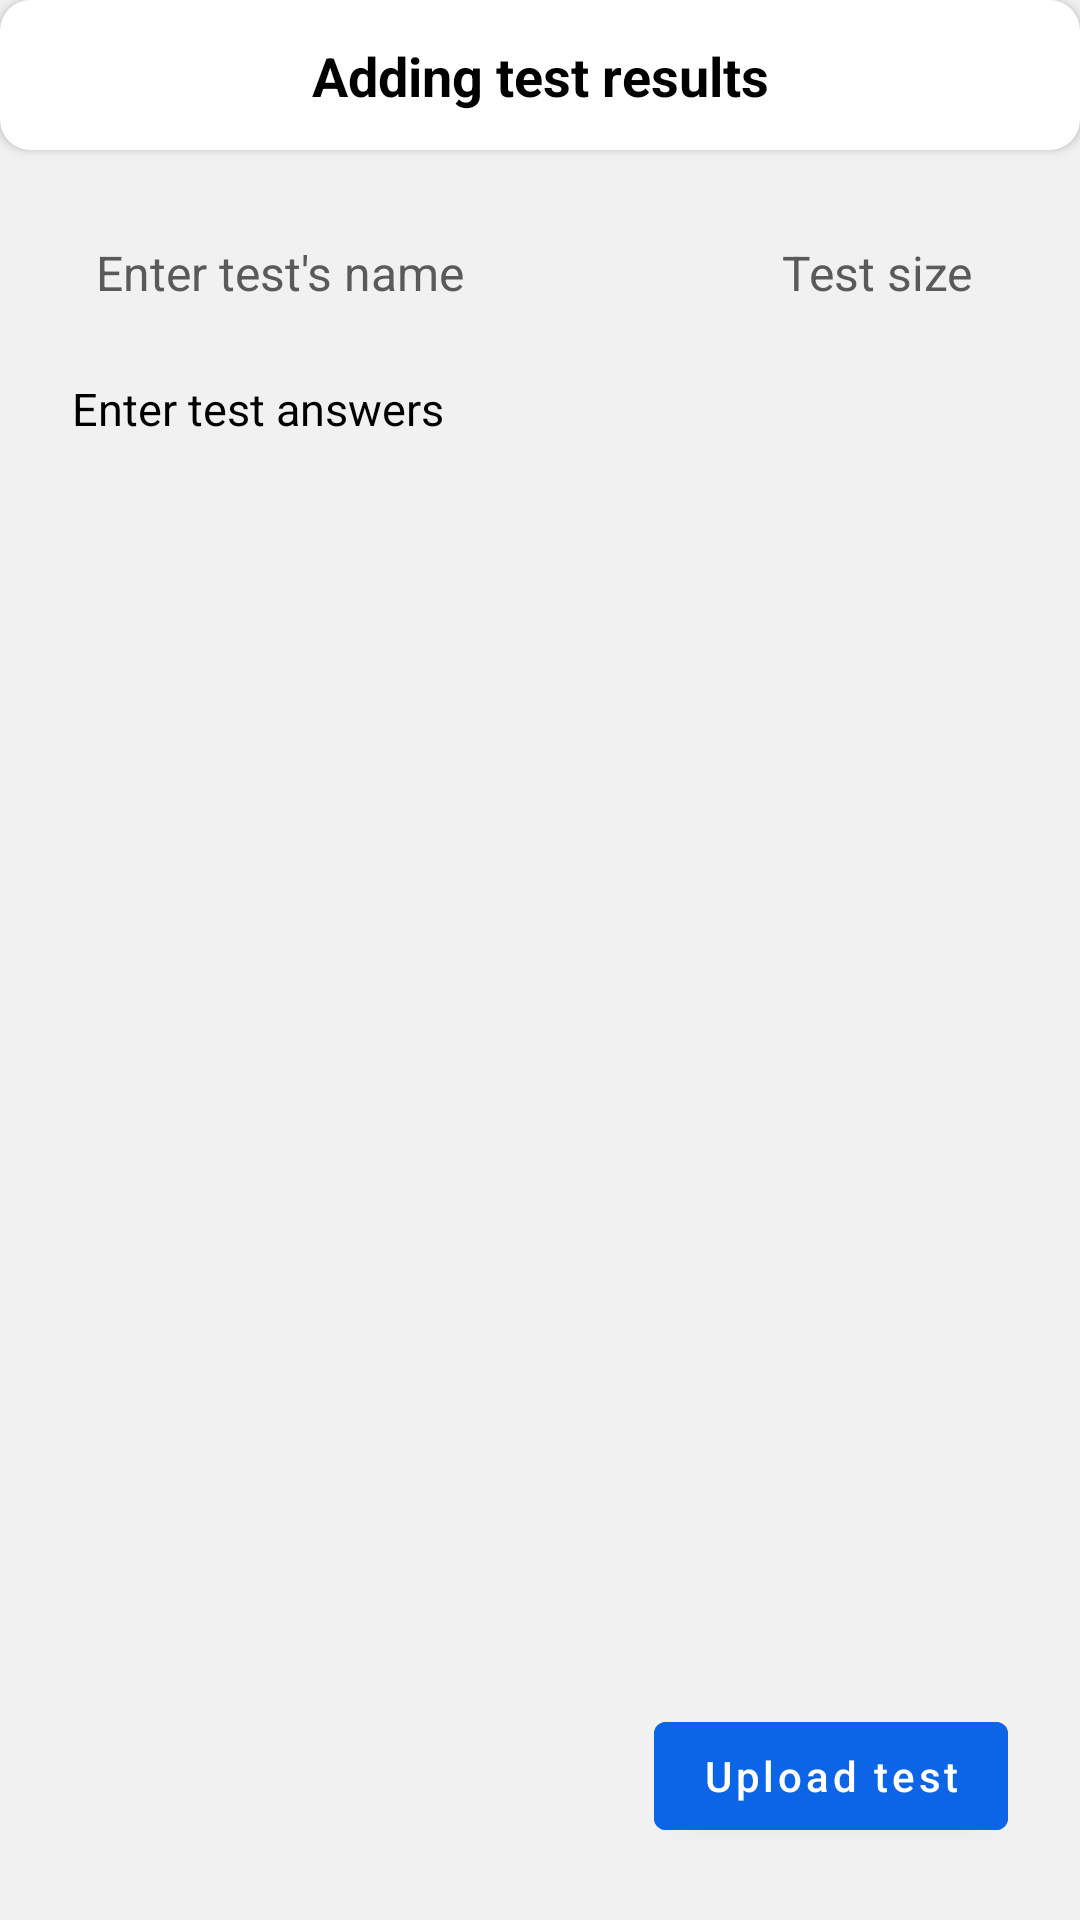

Reconstruct the res/layout file that produces this screen, plus the resources it refers to.
<!-- AndroidManifest.xml: application theme Theme.Renessans7 -->
<!-- res/layout/test_info_insert_dialog.xml -->
<?xml version="1.0" encoding="utf-8"?>
<androidx.constraintlayout.widget.ConstraintLayout xmlns:android="http://schemas.android.com/apk/res/android"
    xmlns:app="http://schemas.android.com/apk/res-auto"
    xmlns:tools="http://schemas.android.com/tools"
    android:layout_width="match_parent"
    android:layout_height="match_parent"
    android:background="@color/main_background"
    android:orientation="vertical">

    <androidx.cardview.widget.CardView
        android:id="@+id/cvChapter"
        android:layout_width="match_parent"
        android:layout_height="50dp"
        android:elevation="4dp"
        app:cardCornerRadius="10dp"
        app:layout_constraintEnd_toEndOf="parent"
        app:layout_constraintStart_toStartOf="parent"
        app:layout_constraintTop_toTopOf="parent">

        <androidx.constraintlayout.widget.ConstraintLayout
            android:layout_width="match_parent"
            android:layout_height="match_parent">

            <TextView
                android:layout_width="wrap_content"
                android:layout_height="wrap_content"
                android:text="@string/str_test_info_insert"
                android:textColor="@color/black"
                android:textSize="18sp"
                android:textStyle="bold"
                app:layout_constraintBottom_toBottomOf="parent"
                app:layout_constraintEnd_toEndOf="parent"
                app:layout_constraintStart_toStartOf="parent"
                app:layout_constraintTop_toTopOf="parent" />
        </androidx.constraintlayout.widget.ConstraintLayout>
    </androidx.cardview.widget.CardView>

    <EditText
        android:id="@+id/edtTestName"
        android:layout_width="0dp"
        android:layout_height="46dp"
        android:layout_marginStart="24dp"
        android:layout_marginTop="18dp"
        android:layout_marginEnd="4dp"
        android:background="@drawable/rounded_white_background"
        android:elevation="4dp"
        android:gravity="center_vertical"
        android:hint="@string/str_test_name"
        android:imeOptions="actionNext"
        android:paddingHorizontal="8dp"
        android:singleLine="true"
        android:textColorHint="@color/grey_medium"
        android:textSize="16sp"
        app:layout_constraintEnd_toStartOf="@id/edtTestNumber"
        app:layout_constraintStart_toStartOf="parent"
        app:layout_constraintTop_toBottomOf="@id/cvChapter" />

    <EditText
        android:id="@+id/edtTestNumber"
        android:layout_width="wrap_content"
        android:layout_height="46dp"
        android:layout_marginStart="4dp"
        android:layout_marginTop="18dp"
        android:layout_marginEnd="24dp"
        android:background="@drawable/rounded_white_background"
        android:elevation="4dp"
        android:gravity="center"
        android:hint="@string/str_test_number"
        android:imeOptions="actionDone"
        android:inputType="numberDecimal"
        android:maxLength="2"
        android:paddingHorizontal="12dp"
        android:singleLine="true"
        android:textColorHint="@color/grey_medium"
        android:textSize="16sp"
        app:layout_constraintEnd_toEndOf="parent"
        app:layout_constraintStart_toEndOf="@id/edtTestName"
        app:layout_constraintTop_toBottomOf="@id/cvChapter" />

    <TextView
        android:id="@+id/tvTest"
        android:layout_width="wrap_content"
        android:layout_height="wrap_content"
        android:layout_marginHorizontal="24dp"
        android:layout_marginTop="12dp"
        android:text="@string/str_enter_test_answers"
        android:textColor="@color/black_main_grey"
        android:textSize="15sp"
        app:layout_constraintStart_toStartOf="parent"
        app:layout_constraintTop_toBottomOf="@id/edtTestNumber" />

    <androidx.recyclerview.widget.RecyclerView
        android:id="@+id/rvTestAnswers"
        android:layout_width="match_parent"
        android:layout_height="0dp"
        android:layout_marginTop="8dp"
        android:layout_marginBottom="24dp"
        app:layoutManager="androidx.recyclerview.widget.LinearLayoutManager"
        app:layout_constraintBottom_toBottomOf="parent"
        app:layout_constraintTop_toBottomOf="@id/tvTest"
        tools:listitem="@layout/item_test_answer" />

    <com.google.android.material.button.MaterialButton
        android:id="@+id/btnFinish"
        android:textAllCaps="false"
        android:layout_width="wrap_content"
        android:layout_height="wrap_content"
        android:layout_marginEnd="24dp"
        android:backgroundTint="@color/main_blue"
        android:text="@string/str_done"
        android:textColor="@color/white"
        android:textSize="14sp"
        app:layout_constraintBottom_toBottomOf="@id/rvTestAnswers"
        app:layout_constraintEnd_toEndOf="@id/rvTestAnswers" />

</androidx.constraintlayout.widget.ConstraintLayout>
<!-- res/layout/item_test_answer.xml (included above) -->
<?xml version="1.0" encoding="utf-8"?>
<androidx.constraintlayout.widget.ConstraintLayout xmlns:android="http://schemas.android.com/apk/res/android"
    xmlns:app="http://schemas.android.com/apk/res-auto"
    android:layout_width="wrap_content"
    android:layout_height="wrap_content"
    android:layout_marginHorizontal="24dp"
    android:layout_marginVertical="4dp">

    <TextView
        android:id="@+id/tvTestNumber"
        android:layout_width="wrap_content"
        android:layout_height="0dp"
        android:text="1."
        android:textColor="@color/black"
        android:textSize="16sp"
        app:layout_constraintBottom_toBottomOf="parent"
        app:layout_constraintStart_toStartOf="parent"
        app:layout_constraintTop_toTopOf="parent" />

    <RadioGroup
        android:layout_width="wrap_content"
        android:layout_height="wrap_content"
        android:orientation="horizontal"
        app:layout_constraintBottom_toBottomOf="@id/tvTestNumber"
        app:layout_constraintEnd_toEndOf="parent"
        app:layout_constraintStart_toEndOf="@id/tvTestNumber"
        app:layout_constraintTop_toTopOf="@id/tvTestNumber"
        app:layout_goneMarginStart="24dp">

        <RadioButton
            android:id="@+id/rbOptionA"
            android:layout_width="wrap_content"
            android:layout_height="wrap_content"
            android:layout_marginStart="12dp"
            android:background="@null"
            android:button="@drawable/radio_button"
            android:buttonTint="@color/main_green"
            android:text=" A"
            android:textColor="@color/black_white_actual"
            android:textSize="16sp" />

        <RadioButton
            android:id="@+id/rbOptionB"
            android:layout_width="wrap_content"
            android:layout_height="wrap_content"
            android:layout_marginStart="12dp"
            android:background="@null"
            android:button="@drawable/radio_button"
            android:buttonTint="@color/main_green"
            android:text=" B"
            android:textColor="@color/black_white_actual"
            android:textSize="16sp" />

        <RadioButton
            android:id="@+id/rbOptionC"
            android:layout_width="wrap_content"
            android:layout_height="wrap_content"
            android:layout_marginStart="12dp"
            android:background="@null"
            android:button="@drawable/radio_button"
            android:buttonTint="@color/main_green"
            android:text=" C"
            android:textColor="@color/black_white_actual"
            android:textSize="16sp" />

        <RadioButton
            android:id="@+id/rbOptionD"
            android:layout_width="wrap_content"
            android:layout_height="wrap_content"
            android:layout_marginStart="12dp"
            android:background="@null"
            android:button="@drawable/radio_button"
            android:buttonTint="@color/main_green"
            android:text=" D"
            android:textColor="@color/black_white_actual"
            android:textSize="16sp" />

    </RadioGroup>

</androidx.constraintlayout.widget.ConstraintLayout>
<!-- resources referenced by this layout -->
<resources>
  <color name="black">#FF000000</color>
  <color name="black_main_grey">#000000</color>
  <color name="black_white_actual">#000000</color>
  <color name="grey_medium">#5A5A5A</color>
  <color name="main_background">#F1F1F1</color>
  <color name="main_blue">#0C64E6</color>
  <color name="main_green">#00C058</color>
  <color name="white">#FFFFFFFF</color>
  <!-- drawable radio_button (drawable-v24) -->
  <?xml version="1.0" encoding="utf-8"?>
  <selector xmlns:android="http://schemas.android.com/apk/res/android">
      <item android:drawable="@drawable/ic_radio_button_checked" android:state_checked="true" android:state_pressed="true" />
      <item android:drawable="@drawable/ic_radio_button_checked" android:state_pressed="true" />
      <item android:drawable="@drawable/ic_radio_button_checked" android:state_checked="true" />
      <item android:drawable="@drawable/ic_radio_button_unchecked" />
  </selector>
  <string name="str_done">Upload test</string>
  <string name="str_enter_test_answers">Enter test answers</string>
  <string name="str_test_info_insert">Adding test results</string>
  <string name="str_test_name">Enter test\'s name</string>
  <string name="str_test_number">Test size</string>
  <style name="Theme.Renessans7" parent="Theme.MaterialComponents.Light.NoActionBar.Bridge">
          
          <item name="colorPrimary">@color/purple_500</item>
          <item name="colorPrimaryVariant">@color/purple_700</item>
          <item name="colorOnPrimary">@color/white</item>
          
          <item name="colorSecondary">@color/teal_200</item>
          <item name="colorSecondaryVariant">@color/teal_700</item>
          <item name="colorOnSecondary">@color/black</item>
          
          <item name="android:statusBarColor">@color/main_background</item>
          
      </style>
  <!-- drawable ic_radio_button_checked (drawable-v24) -->
  <?xml version="1.0" encoding="utf-8"?>
  <layer-list xmlns:android="http://schemas.android.com/apk/res/android">
      <item
          android:width="20dp"
          android:height="20dp"
          android:drawable="@drawable/ic_radio_button_unchecked"
          android:gravity="center" />
      <item
          android:width="14dp"
          android:height="14dp"
          android:drawable="@drawable/ic_radio_button_fill"
          android:gravity="center" />
  </layer-list>
  <!-- drawable ic_radio_button_unchecked (drawable-v24) -->
  <vector xmlns:android="http://schemas.android.com/apk/res/android"
      android:width="20dp"
      android:height="20dp"
      android:viewportWidth="16"
      android:viewportHeight="16">
    <path
        android:strokeWidth="1"
        android:pathData="M6,0.5L10,0.5A5.5,5.5 0,0 1,15.5 6L15.5,10A5.5,5.5 0,0 1,10 15.5L6,15.5A5.5,5.5 0,0 1,0.5 10L0.5,6A5.5,5.5 0,0 1,6 0.5z"
        android:fillColor="#00000000"
        android:strokeColor="#00C058"/>
  </vector>
  <color name="purple_500">#FF6200EE</color>
  <color name="purple_700">#FF3700B3</color>
  <color name="teal_200">#FF03DAC5</color>
  <color name="teal_700">#FF018786</color>
  <!-- drawable ic_radio_button_fill (drawable-v24) -->
  <vector xmlns:android="http://schemas.android.com/apk/res/android"
      android:width="16dp"
      android:height="16dp"
      android:viewportWidth="16"
      android:viewportHeight="16">
    <path
        android:pathData="M6,4L10,4A2,2 0,0 1,12 6L12,10A2,2 0,0 1,10 12L6,12A2,2 0,0 1,4 10L4,6A2,2 0,0 1,6 4z"
        android:strokeWidth="8"
        android:fillColor="#00000000"
        android:strokeColor="#00C058"/>
    <path
        android:strokeWidth="1"
        android:pathData="M6,0.5L10,0.5A5.5,5.5 0,0 1,15.5 6L15.5,10A5.5,5.5 0,0 1,10 15.5L6,15.5A5.5,5.5 0,0 1,0.5 10L0.5,6A5.5,5.5 0,0 1,6 0.5z"
        android:fillColor="#00000000"
        android:strokeColor="#00C058"/>
  </vector>
</resources>
